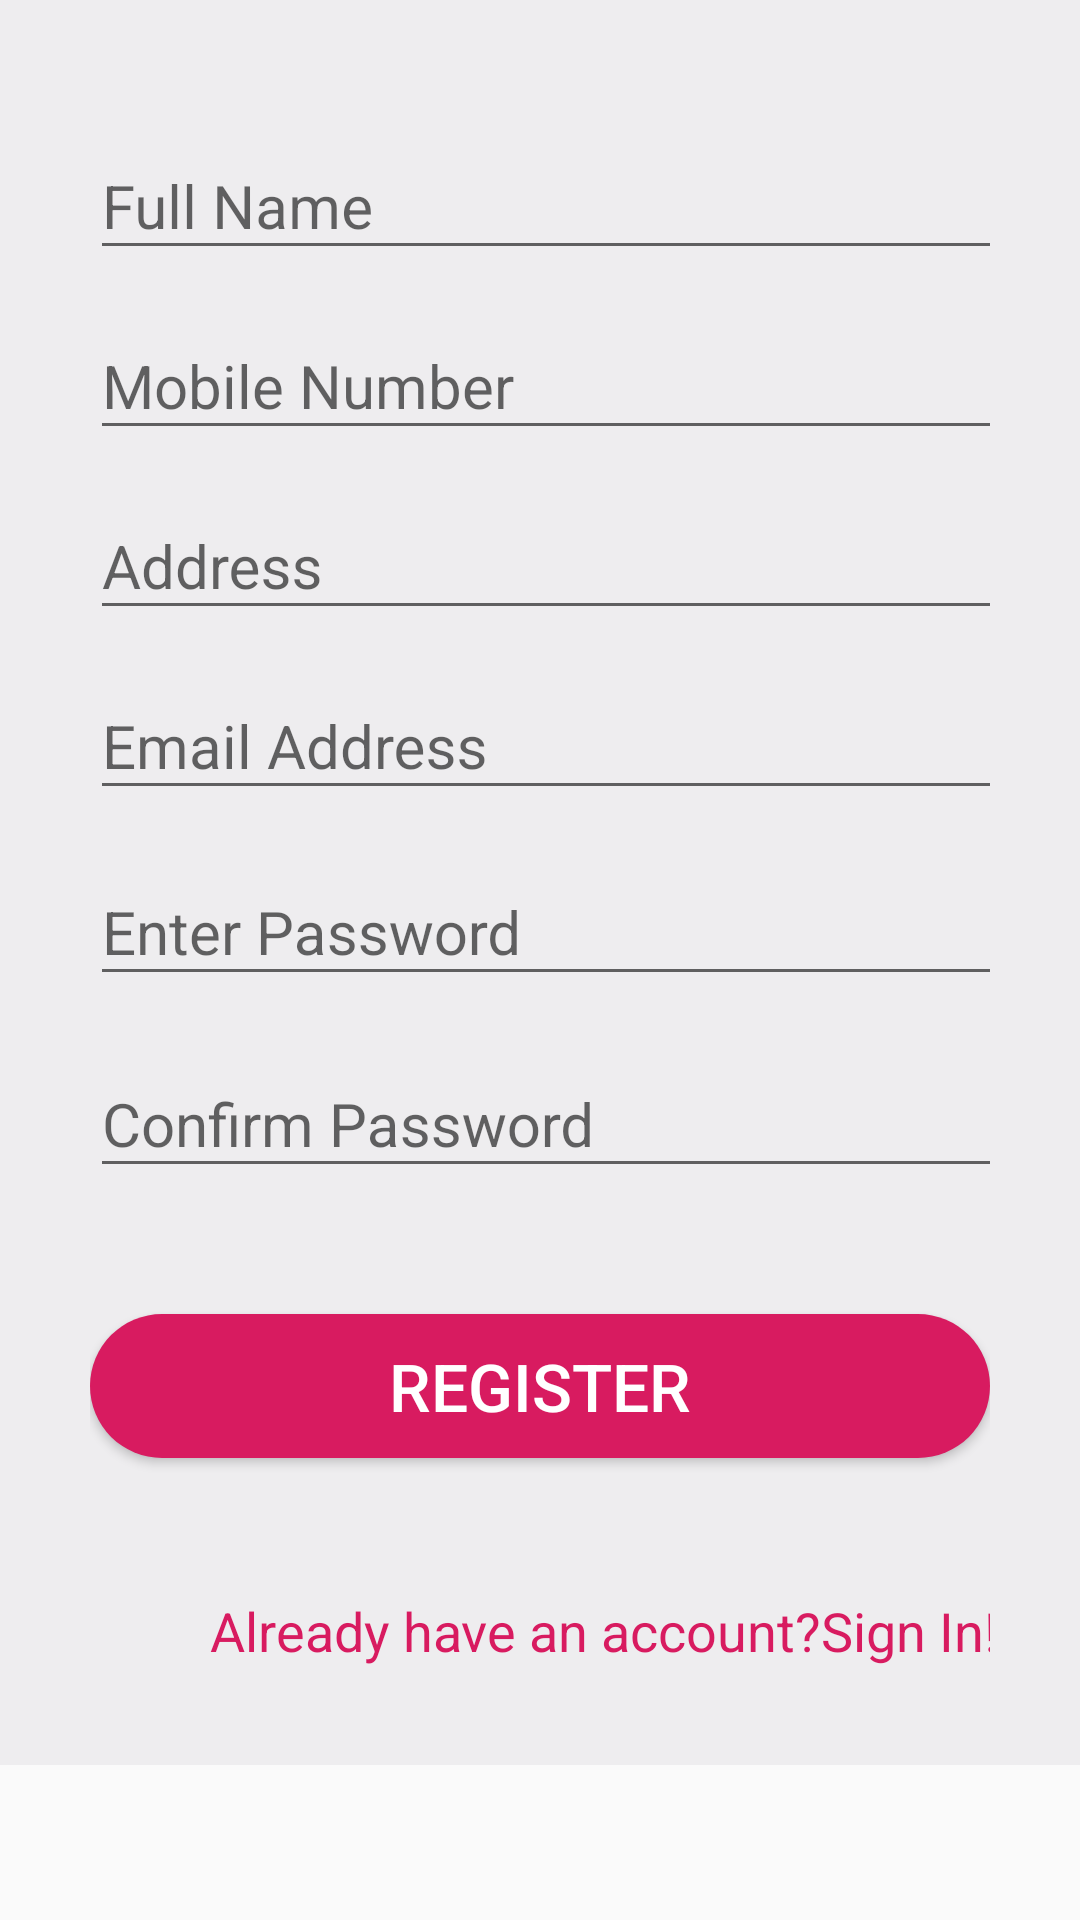

Layout XML and referenced resources for this Android screen:
<!-- AndroidManifest.xml: application theme AppTheme.NoActionBar -->
<!-- res/layout/fragment_createuser.xml -->
<?xml version="1.0" encoding="utf-8"?>
<ScrollView xmlns:android="http://schemas.android.com/apk/res/android"
    xmlns:app="http://schemas.android.com/apk/res-auto"
    android:layout_width="match_parent"
    android:layout_height="match_parent">


    <LinearLayout

        android:background="@color/background"
        android:orientation="vertical"
        android:padding="30dp"
        android:layout_height="match_parent"
        android:layout_width="match_parent">


        <com.google.android.material.textfield.TextInputLayout
            android:layout_width="356dp"
            android:layout_height="wrap_content"
            android:focusable="true"
            android:focusableInTouchMode="true"
            android:layout_marginTop="5dp">

            <com.google.android.material.textfield.TextInputEditText

                ems="10"
                android:id="@+id/sign_up_name"
                android:layout_width="match_parent"
                android:layout_height="wrap_content"
                android:hint="Full Name"
                android:inputType="text"
                android:textSize="20sp" />
        </com.google.android.material.textfield.TextInputLayout>




        <com.google.android.material.textfield.TextInputLayout
            android:layout_width="356dp"
            android:layout_height="wrap_content"
            android:focusable="true"
            android:focusableInTouchMode="true"
            android:layout_marginTop="5dp">

            <com.google.android.material.textfield.TextInputEditText
                ems="10"
                android:id="@+id/sign_up_mobile"
                android:layout_width="356dp"
                android:layout_height="wrap_content"
                android:hint="Mobile Number"
                android:inputType="text"
                android:textSize="20sp" />
        </com.google.android.material.textfield.TextInputLayout>

        <com.google.android.material.textfield.TextInputLayout
            android:layout_width="356dp"
            android:layout_height="wrap_content"
            android:focusable="true"
            android:focusableInTouchMode="true"
            android:layout_marginTop="5dp">

            <com.google.android.material.textfield.TextInputEditText
                ems="10"
                android:id="@+id/sign_up_add"
                android:layout_width="match_parent"
                android:layout_height="wrap_content"
                android:hint="Address"
                android:inputType="text"
                android:textSize="20sp" />
        </com.google.android.material.textfield.TextInputLayout>
        <com.google.android.material.textfield.TextInputLayout
            android:layout_width="356dp"
            android:layout_height="wrap_content"
            android:focusable="true"
            android:focusableInTouchMode="true"
            android:layout_marginTop="5dp">

            <com.google.android.material.textfield.TextInputEditText
                ems="10"
                android:id="@+id/sign_up_email"
                android:layout_width="match_parent"
                android:layout_height="wrap_content"
                android:hint="Email Address"
                android:inputType="text"
                android:textSize="20sp" />
        </com.google.android.material.textfield.TextInputLayout>

        <com.google.android.material.textfield.TextInputLayout
            android:layout_width="356dp"
            android:layout_height="wrap_content"
            android:focusable="true"
            android:focusableInTouchMode="true"
            android:layout_marginTop="5dp"
            app:passwordToggleEnabled="true">

            <com.google.android.material.textfield.TextInputEditText
                ems="10"
                android:id="@+id/sign_up_password"
                android:layout_width="356dp"
                android:layout_height="wrap_content"
                android:hint="Enter Password"
                android:inputType="textPassword"
                android:textSize="20sp" />
        </com.google.android.material.textfield.TextInputLayout>

        <com.google.android.material.textfield.TextInputLayout
            android:layout_width="356dp"
            android:layout_height="wrap_content"
            android:focusable="true"
            android:focusableInTouchMode="true"
            android:layout_marginTop="5dp"
            app:passwordToggleEnabled="true">

            <com.google.android.material.textfield.TextInputEditText
                android:layout_width="match_parent"
                android:id="@+id/sign_up_cp"
                android:layout_height="wrap_content"
                android:hint="Confirm Password"
                android:inputType="textPassword"
                android:textSize="20sp"
                ems="10"/>
        </com.google.android.material.textfield.TextInputLayout>

        <Button
            android:id="@+id/sign_up_btn"
            android:layout_width="match_parent"
            android:layout_height="wrap_content"
            android:background="@drawable/button_rounded"
            android:text="Register"
            android:textColor="#ffffff"
            android:layout_marginTop="40dp"
            android:textSize="22sp" />
        <TextView
            android:id="@+id/textView2"
            android:layout_width="wrap_content"
            android:layout_height="wrap_content"
            android:layout_marginLeft="1700dp"
            android:text="or"
            android:textColor="@color/colorAccent"
            android:textSize="18sp"
            app:layout_constraintStart_toStartOf="parent"
            app:layout_constraintTop_toBottomOf="@+id/sign_up_btn" />


        <TextView
            android:id="@+id/tv_alreadyhave"
            android:layout_width="271dp"
            android:layout_height="27dp"
            android:text="Already have an account?Sign In!"
            android:textColor="@color/colorAccent"
            android:textSize="18sp"
            android:layout_marginLeft="40dp" />

        <ProgressBar
            android:id="@+id/sign_up_progressbar"
            style="?android:attr/progressBarStyle"
            android:layout_width="67dp"
            android:layout_height="wrap_content"
            android:layout_marginTop="-200dp"
            android:visibility="invisible"
            android:layout_marginLeft="130dp"/>

    </LinearLayout>

</ScrollView>
<!-- resources referenced by this layout -->
<resources>
  <color name="background">#EEEDEF</color>
  <color name="colorAccent">#D81B60</color>
  <!-- drawable button_rounded (drawable) -->
  <?xml version="1.0" encoding="utf-8"?>
  <shape
      xmlns:android="http://schemas.android.com/apk/res/android"
      android:shape="rectangle">
      <solid
          android:color="@color/colorAccent"/>
  
      <corners
          android:radius="25dp"
  
          />
  
  </shape>
  <style name="AppTheme.NoActionBar">
          <item name="windowActionBar">false</item>
          <item name="windowNoTitle">true</item>
          <item name="android:statusBarColor">@android:color/transparent</item>
      </style>
</resources>
